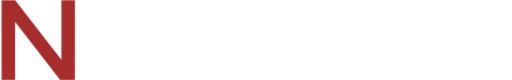
t = 0.00 s
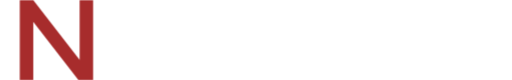
t = 0.38 s
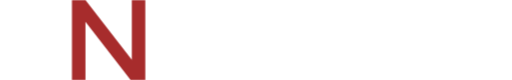
t = 0.75 s
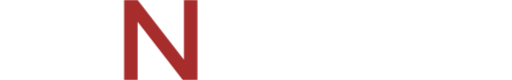
t = 1.13 s
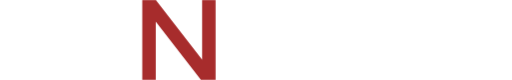
t = 1.50 s

The animated SVG that drew these frames (rendered in a browser with its animation timeline set to each time). Animation: 2 CSS @keyframes rules; one cycle of 1.50 s.

<svg id="elo8e2bh247l1" xmlns="http://www.w3.org/2000/svg" xmlns:xlink="http://www.w3.org/1999/xlink" viewBox="0 0 700 110" shape-rendering="geometricPrecision" text-rendering="geometricPrecision" width="700" height="110"><style><![CDATA[#elo8e2bh247l2_to {animation: elo8e2bh247l2_to__to 1500ms linear 1 normal forwards}@keyframes elo8e2bh247l2_to__to { 0% {transform: translate(50.625759px,55.128495px);animation-timing-function: cubic-bezier(0.420000,0,0.580000,1)} 100% {transform: translate(244.047212px,54.871506px)} }#elo8e2bh247l3_to {animation: elo8e2bh247l3_to__to 1500ms linear 1 normal forwards}@keyframes elo8e2bh247l3_to__to { 0% {transform: translate(689.312027px,54.871500px);animation-timing-function: cubic-bezier(0.420000,0,0.580000,1)} 100% {transform: translate(535.921126px,54.871500px)} }]]></style><g id="elo8e2bh247l2_to" transform="translate(50.625759,55.128495)"><path id="elo8e2bh247l2" d="M82.496500,0.256989L101.023000,0.256989L101.023000,110L80.926500,110L18.754500,29.930000L18.754500,110L0.228516,110L0.228516,0.256989L18.754500,0.256989L82.496500,82.211000L82.496500,0.256989Z" transform="translate(-50.625759,-55.128495)" fill="rgb(167,44,44)" stroke="none" stroke-width="1"/></g><g id="elo8e2bh247l3_to" transform="translate(689.312027,54.871500)"><g id="elo8e2bh247l3" transform="translate(-584.130997,-54.871498)"><path id="elo8e2bh247l4" d="M138.526000,17.270000L138.526000,47.414000L187.196000,47.414000L187.196000,64.527000L138.526000,64.527000L138.526000,109.743000L120,109.743000L120,0L193.162000,0L193.005000,17.270000L138.526000,17.270000Z" transform="matrix(1 0 0 1 243.08094700000004 0.12850000000001)" fill="rgb(255,255,255)" stroke="none" stroke-width="1"/><path id="elo8e2bh247l5" d="M214.752000,0L233.278000,0L233.278000,109.743000L214.752000,109.743000L214.752000,0Z" transform="matrix(1 0 0 1 243.08094699999975 0.12850000000001)" fill="rgb(255,255,255)" stroke="none" stroke-width="1"/><path id="elo8e2bh247l6" d="M328.659000,109.743000L301.655000,68.452000L300.870000,68.452000L273.866000,109.743000L250.787000,109.743000L288.467000,53.380000L253.456000,0L276.378000,0L300.870000,37.052000L301.655000,37.052000L326.147000,0L349.069000,0L314.058000,53.380000L351.738000,109.743000L328.659000,109.743000Z" transform="matrix(1 0 0 1 243.08094699999947 0.12850000000001)" fill="rgb(255,255,255)" stroke="none" stroke-width="1"/></g></g></svg>